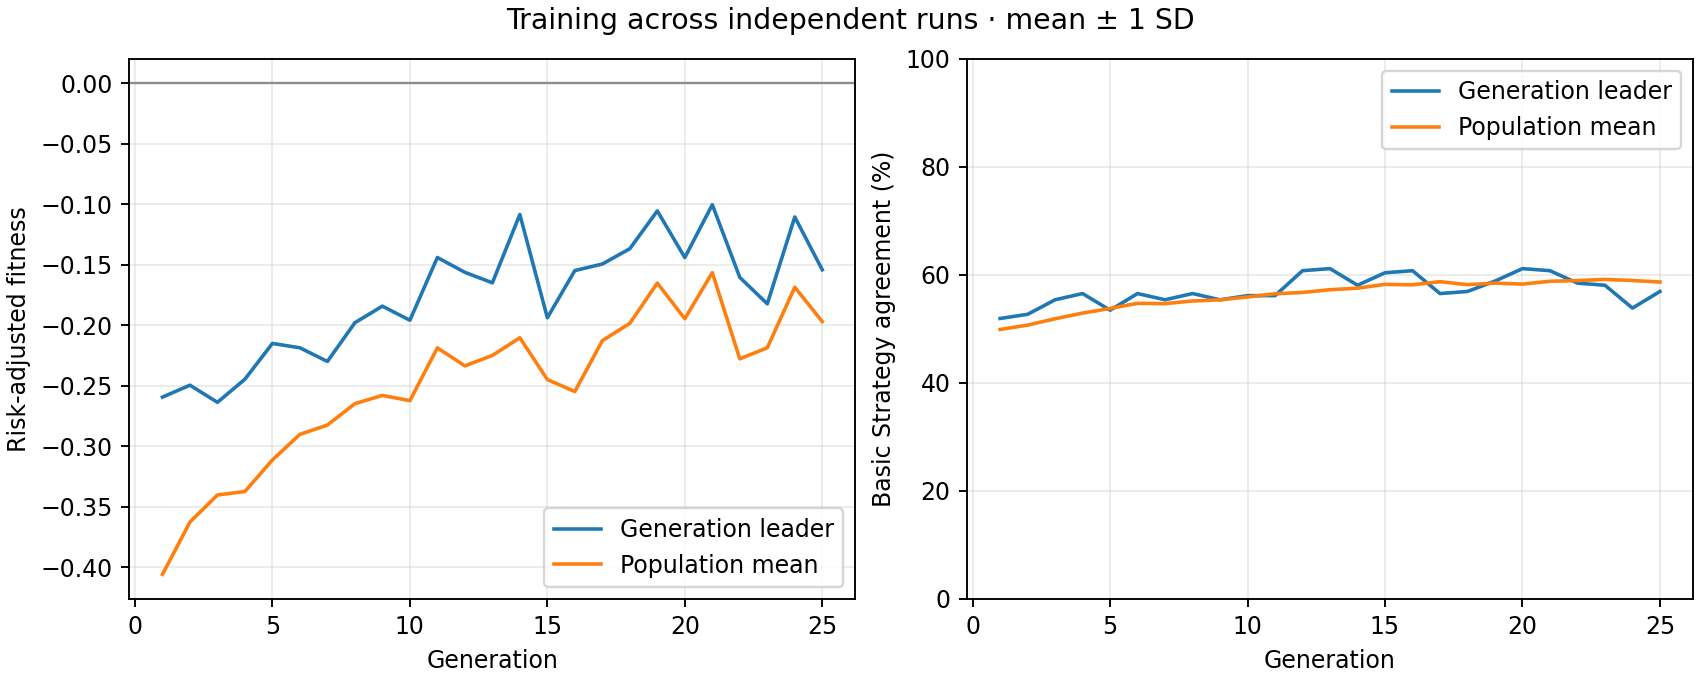

The file beside this chart, header and first rows:
generation, best_fitness_mean, best_fitness_sd, average_fitness_mean, average_fitness_sd, best_match_pct_mean, best_match_pct_sd, population_match_pct_mean, population_match_pct_sd
1, -0.2595, 0.0, -0.406, 0.0, 51.92, 0.0, 49.88, 0.0
2, -0.2496, 0.0, -0.3628, 0.0, 52.69, 0.0, 50.7, 0.0
3, -0.2638, 0.0, -0.3404, 0.0, 55.38, 0.0, 51.87, 0.0
4, -0.2446, 0.0, -0.3375, 0.0, 56.54, 0.0, 52.92, 0.0
5, -0.215, 0.0, -0.3114, 0.0, 53.46, 0.0, 53.78, 0.0
6, -0.2187, 0.0, -0.2902, 0.0, 56.54, 0.0, 54.72, 0.0
7, -0.23, 0.0, -0.2825, 0.0, 55.38, 0.0, 54.67, 0.0
8, -0.1979, 0.0, -0.2649, 0.0, 56.54, 0.0, 55.17, 0.0
9, -0.1842, 0.0, -0.258, 0.0, 55.38, 0.0, 55.37, 0.0
10, -0.1959, 0.0, -0.2624, 0.0, 56.15, 0.0, 55.9, 0.0
11, -0.144, 0.0, -0.2187, 0.0, 56.15, 0.0, 56.49, 0.0
12, -0.1563, 0.0, -0.2336, 0.0, 60.77, 0.0, 56.74, 0.0
13, -0.1649, 0.0, -0.225, 0.0, 61.15, 0.0, 57.25, 0.0
14, -0.1084, 0.0, -0.2104, 0.0, 58.08, 0.0, 57.54, 0.0
15, -0.1938, 0.0, -0.2449, 0.0, 60.38, 0.0, 58.24, 0.0
16, -0.1548, 0.0, -0.2548, 0.0, 60.77, 0.0, 58.15, 0.0
17, -0.1494, 0.0, -0.2128, 0.0, 56.54, 0.0, 58.74, 0.0
18, -0.1367, 0.0, -0.1984, 0.0, 56.92, 0.0, 58.18, 0.0
19, -0.1055, 0.0, -0.1651, 0.0, 58.85, 0.0, 58.47, 0.0
20, -0.144, 0.0, -0.1947, 0.0, 61.15, 0.0, 58.29, 0.0
21, -0.1003, 0.0, -0.1565, 0.0, 60.77, 0.0, 58.81, 0.0
22, -0.1605, 0.0, -0.2278, 0.0, 58.46, 0.0, 58.94, 0.0
23, -0.1823, 0.0, -0.2186, 0.0, 58.08, 0.0, 59.15, 0.0
24, -0.1105, 0.0, -0.1686, 0.0, 53.85, 0.0, 58.96, 0.0
25, -0.1542, 0.0, -0.197, 0.0, 56.92, 0.0, 58.67, 0.0
